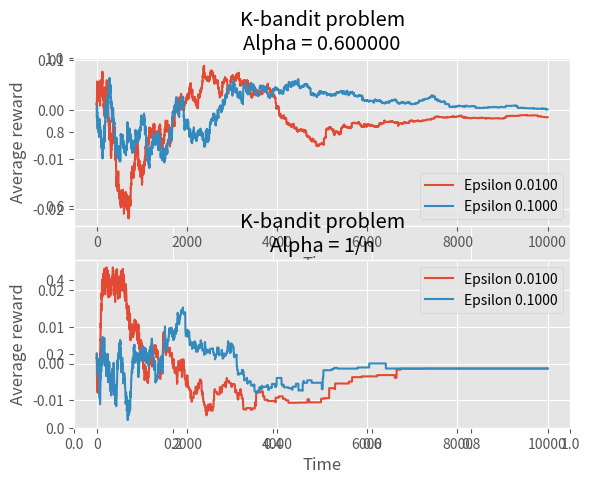

Source code (Python):
import matplotlib.pyplot as plt
from matplotlib import style
import numpy as np
import sys

style.use('ggplot')

K_NUMBER = 1000

def k_bandit():



    mu, sigma = 0, 1
    rewards = np.random.normal(mu,sigma,K_NUMBER)
    epsilons = [0.01, 0.1]

    decisions = [0,1]

    fig = plt.figure()
    ax = fig.add_subplot(111)
    print(rewards)
    for decision in decisions:

        if decision == 0:
            ax1 = fig.add_subplot(211)
            alpha = 0.6
            for epsilon in epsilons:
                timer = 0
                q_values = [{"qval": 0, "occur": 0, "value": 0} for i in range(K_NUMBER)]
                data_time = []
                data_log = []
                values = [q_values[i]['value'] for i in range(K_NUMBER)]

                for i in range(10000):
                    prob = np.random.random()
                    #print(prob)
                    if prob >= 1-epsilon:
                        action = np.argmax(values)
                    else:
                        action = np.random.randint(0,K_NUMBER)

                    reward = rewards[action]
                    q_val = q_values[action]
                    q_val['occur'] += 1
                    #q_val['value'] = q_val['value'] + (1/q_val['occur'])*(reward - q_val['value'])
                    q_val['value'] = q_val['value'] + alpha * (reward - q_val['value'])
                    q_values[action] = q_val

                    values[action] = q_values[action]['value']

                    timer += 1

                    runnMean = np.mean(values)

                    data_time.append(timer)
                    data_log.append(runnMean)


                ax1.plot(data_time, data_log, label='Epsilon %.4f'%epsilon)
            ax1.set_xlabel('Time')
            ax1.set_ylabel("Average reward")
            ax1.set_title("K-bandit problem\nAlpha = %f"%alpha)
            ax1.legend()

        else:
            ax2 = fig.add_subplot(212)
            for epsilon in epsilons:
                    timer = 0
                    q_values = [{"qval": 0, "occur": 0, "value": 0} for i in range(K_NUMBER)]
                    data_time = []
                    data_log = []
                    values = [q_values[i]['value'] for i in range(K_NUMBER)]

                    for i in range(10000):
                        prob = np.random.random()
                        # print(prob)
                        if prob >= 1 - epsilon:
                            action = np.argmax(values)
                        else:
                            action = np.random.randint(0, K_NUMBER)

                        reward = rewards[action]
                        q_val = q_values[action]
                        q_val['occur'] += 1
                        q_val['value'] = q_val['value'] + (1/q_val['occur'])*(reward - q_val['value'])
                        #q_val['value'] = q_val['value'] + alpha * (reward - q_val['value'])
                        q_values[action] = q_val

                        values[action] = q_values[action]['value']

                        timer += 1

                        runnMean = np.mean(values)

                        data_time.append(timer)
                        data_log.append(runnMean)

                    ax2.plot(data_time, data_log, label='Epsilon %.4f' % epsilon)
            ax2.set_xlabel('Time')
            ax2.set_ylabel("Average reward")
            ax2.set_title("K-bandit problem\nAlpha = 1/n")
            ax2.legend()
            plt.show()

plt.show()

if __name__ == '__main__':
    k_bandit()


